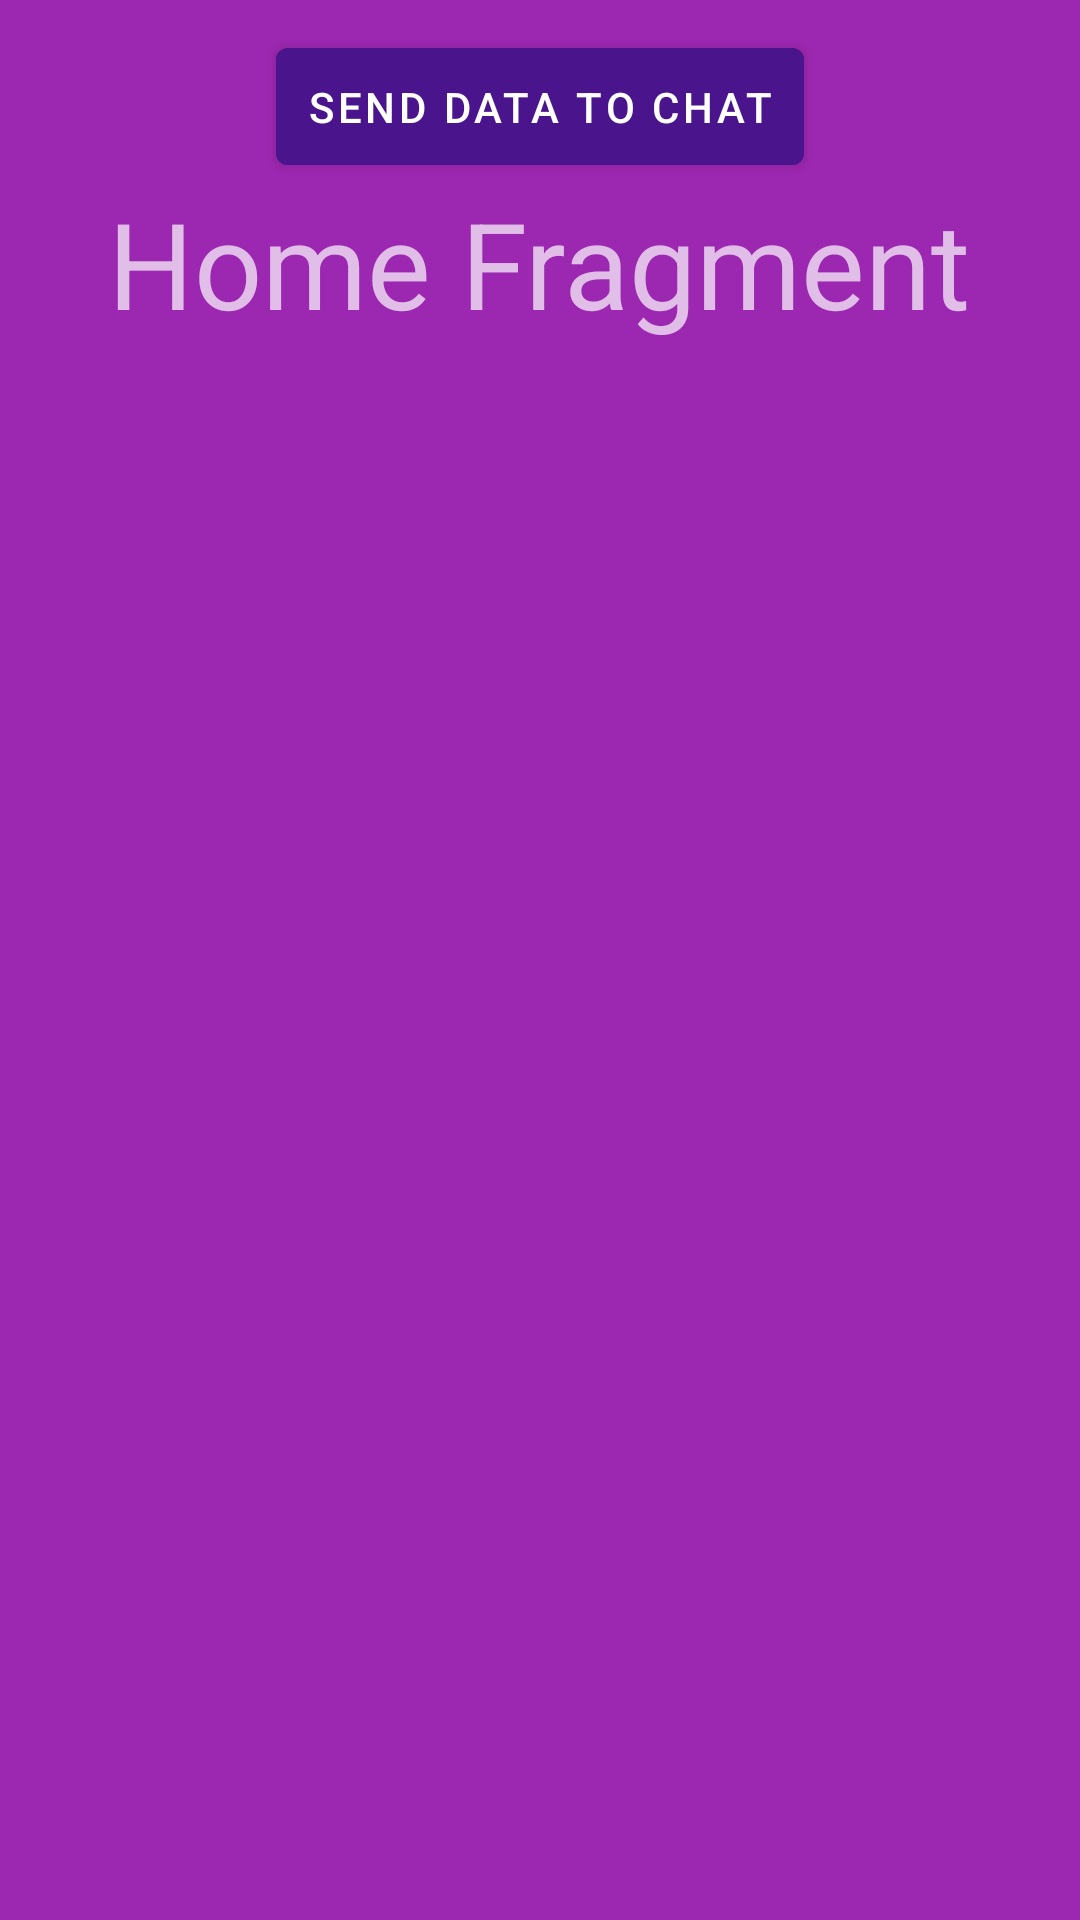

Layout XML and referenced resources for this Android screen:
<!-- AndroidManifest.xml: application theme AppTheme -->
<!-- res/layout/fragment_home.xml -->
<?xml version="1.0" encoding="utf-8"?>
<RelativeLayout xmlns:android="http://schemas.android.com/apk/res/android"
    android:layout_width="match_parent"
    android:layout_height="match_parent"
    android:background="@color/colorAccent"
    android:orientation="vertical"
    android:padding="10dp"
    android:theme="@style/ThemeOverlay.AppCompat.Dark">

    <Button
        android:id="@+id/btn"
        android:layout_width="wrap_content"
        android:layout_height="wrap_content"
        android:layout_centerHorizontal="true"
        android:backgroundTint="@color/colorPrimaryDark"
        android:padding="10dp"
        android:text="send data to chat" />

    <TextView
        android:id="@+id/text"
        android:layout_width="wrap_content"
        android:layout_height="wrap_content"
        android:layout_centerHorizontal="true"
        android:text="Home Fragment"
        android:textSize="40dp"
        android:layout_below="@+id/btn"
        />
<androidx.recyclerview.widget.RecyclerView
    android:layout_width="match_parent"
    android:layout_height="match_parent"
    android:layout_below="@+id/text"
    android:id="@+id/homeRecyclerView"
    />

</RelativeLayout>
<!-- resources referenced by this layout -->
<resources>
  <color name="colorAccent">#9C27B0</color>
  <color name="colorPrimaryDark">#4A148C</color>
  <style name="AppTheme" parent="Theme.MaterialComponents.Light.DarkActionBar">
          
          <item name="colorPrimary">@color/colorAccent</item>
          <item name="colorPrimaryDark">@color/colorPrimaryDark</item>
          <item name="colorAccent">@color/colorAccent</item>
      </style>
</resources>
